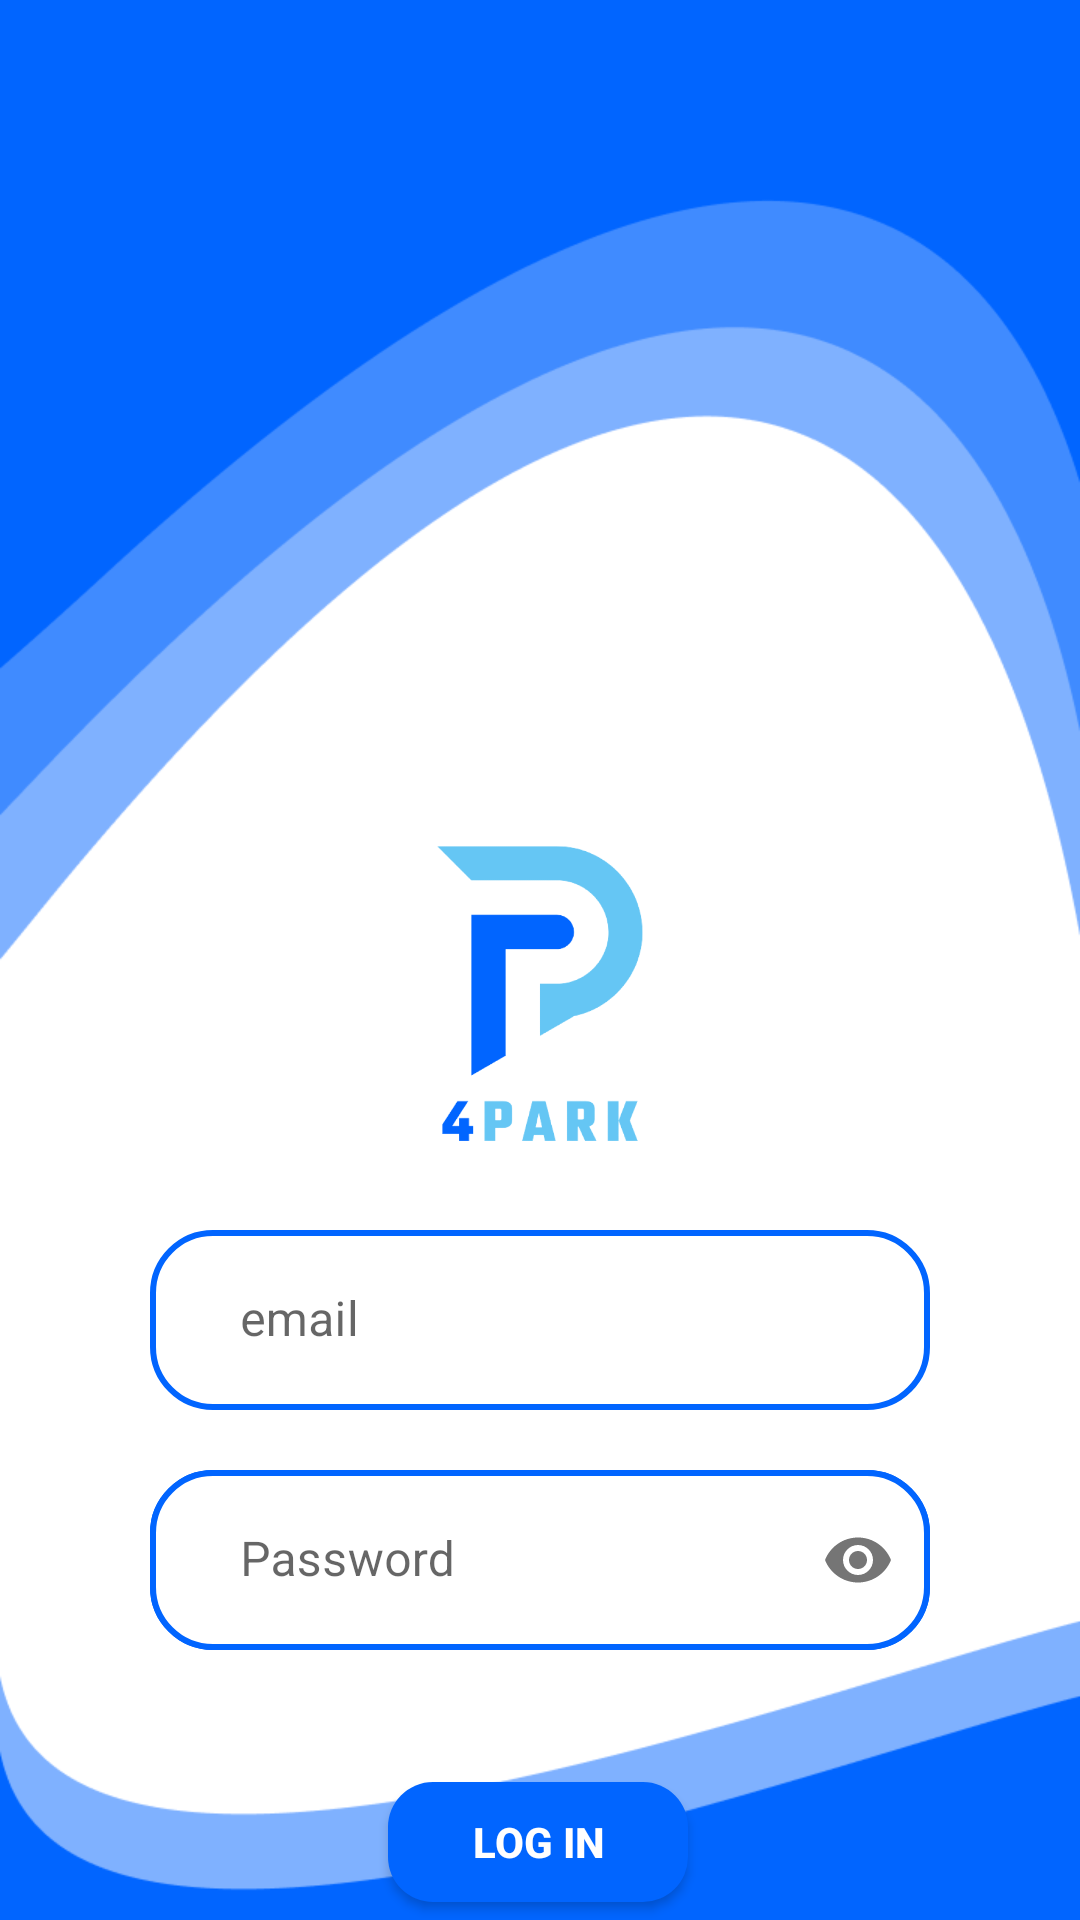

This screen was rendered from an Android layout file. Write that file and the resources it references.
<!-- AndroidManifest.xml: application theme Theme.4Park -->
<!-- res/layout/activity_sign_in.xml -->
<?xml version="1.0" encoding="utf-8"?>
<androidx.constraintlayout.widget.ConstraintLayout xmlns:android="http://schemas.android.com/apk/res/android"
    xmlns:app="http://schemas.android.com/apk/res-auto"
    xmlns:tools="http://schemas.android.com/tools"
    android:layout_width="match_parent"
    android:layout_height="match_parent"
    tools:context=".ui.authentication.SignIn"
    android:background="@drawable/background_sign">

    <androidx.appcompat.widget.AppCompatImageView
        android:id="@+id/textView2"
        android:layout_width="110dp"
        android:layout_height="110dp"
        android:layout_marginTop="280dp"
        android:src="@drawable/logo_4park"
        app:layout_constraintEnd_toEndOf="parent"
        app:layout_constraintStart_toStartOf="parent"
        app:layout_constraintTop_toTopOf="parent" />

    <com.google.android.material.textfield.TextInputLayout
        android:id="@+id/textInputLayout4"
        android:layout_width="match_parent"
        android:layout_height="60dp"
        android:layout_marginStart="50dp"
        android:layout_marginTop="20dp"
        android:layout_marginEnd="50dp"
        app:boxStrokeWidth="0dp"
        app:hintAnimationEnabled="false"
        app:boxStrokeWidthFocused="0dp"
        app:layout_constraintEnd_toEndOf="parent"
        app:layout_constraintStart_toStartOf="parent"
        app:layout_constraintTop_toBottomOf="@+id/textView2">

        <com.google.android.material.textfield.TextInputEditText
            android:id="@+id/email"
            android:layout_width="match_parent"
            android:layout_height="match_parent"
            android:paddingBottom="15dp"
            android:background="@drawable/input_field"
            android:hint="email"
            android:paddingStart="30dp"
            android:paddingEnd="30dp" />

    </com.google.android.material.textfield.TextInputLayout>

    <com.google.android.material.textfield.TextInputLayout
        android:id="@+id/textInputLayout3"
        android:layout_width="match_parent"
        android:layout_height="60dp"
        android:layout_marginStart="50dp"
        android:layout_marginEnd="50dp"
        android:layout_marginTop="20dp"
        app:boxStrokeWidth="0dp"
        app:boxStrokeWidthFocused="0dp"
        app:hintAnimationEnabled="false"
        android:background="@drawable/input_field"
        app:layout_constraintEnd_toEndOf="parent"
        app:layout_constraintStart_toStartOf="parent"
        app:layout_constraintTop_toBottomOf="@+id/textInputLayout4"
        app:passwordToggleEnabled="true">

        <com.google.android.material.textfield.TextInputEditText
            android:id="@+id/password"
            android:layout_width="match_parent"
            android:layout_height="match_parent"
            android:background="@drawable/input_field"
            android:hint="Password"
            android:inputType="textPassword"
            android:paddingStart="30dp"
            android:paddingEnd="30dp" />

    </com.google.android.material.textfield.TextInputLayout>

    <androidx.appcompat.widget.AppCompatButton
        android:id="@+id/btnSignIn"
        android:layout_width="100dp"
        android:layout_height="40dp"
        android:layout_marginTop="44dp"
        android:background="@drawable/button"
        android:backgroundTint="@color/blueMain"
        android:text="Log In"
        android:textColor="@color/white"
        android:textStyle="bold"
        app:layout_constraintEnd_toEndOf="parent"
        app:layout_constraintHorizontal_bias="0.498"
        app:layout_constraintStart_toStartOf="parent"
        app:layout_constraintTop_toBottomOf="@+id/textInputLayout3" />

    <TextView
        android:id="@+id/txRegister"
        android:layout_width="wrap_content"
        android:layout_height="wrap_content"
        android:layout_marginTop="12dp"
        android:text="REGISTER"
        android:textColor="@color/blueMain"
        android:textSize="12dp"
        app:layout_constraintEnd_toEndOf="parent"
        app:layout_constraintHorizontal_bias="0.498"
        app:layout_constraintStart_toStartOf="parent"
        app:layout_constraintTop_toBottomOf="@+id/btnSignIn" />


</androidx.constraintlayout.widget.ConstraintLayout>
<!-- resources referenced by this layout -->
<resources>
  <color name="blueMain">#0165FF</color>
  <color name="white">#FFFFFFFF</color>
  <!-- drawable background_sign: png bitmap (drawable, 18641 bytes) -->
  <!-- drawable button (drawable) -->
  <?xml version="1.0" encoding="utf-8"?>
  <shape xmlns:android="http://schemas.android.com/apk/res/android">
      <solid android:color="@color/blueMain"/>
      <corners android:radius="15dp"/>
  </shape>
  <!-- drawable input_field (drawable) -->
  <?xml version="1.0" encoding="utf-8"?>
  <shape xmlns:android="http://schemas.android.com/apk/res/android">
      <solid android:color="#FFFFFF" />
      <stroke
          android:width="2dp"
          android:color="@color/blueMain" />
      <corners
          android:radius="20dp"
          />
  </shape>
  <!-- drawable logo_4park: png bitmap (drawable-v24, 30813 bytes) -->
  <style name="Theme.4Park" parent="Theme.MaterialComponents.DayNight.NoActionBar">
          
          <item name="colorPrimary">@color/blueMain</item>
          <item name="colorPrimaryVariant">@color/blueMain</item>
          <item name="colorOnPrimary">@color/white</item>
          
          <item name="colorSecondary">@color/teal_200</item>
          <item name="colorSecondaryVariant">@color/teal_700</item>
          <item name="colorOnSecondary">@color/black</item>
          
          <item name="android:statusBarColor" tools:targetApi="l">?attr/colorPrimaryVariant</item>
          
          <item name="android:textColor">#000000</item>
      </style>
  <color name="teal_200">#FF03DAC5</color>
  <color name="teal_700">#FF018786</color>
  <color name="black">#FF000000</color>
</resources>
